Run: headless pygame with SDL's dummy video driver; simulated clock (each Clock.tick advances the game by its frame time, no real sleeping); random seed 0; keys injected as events and as key.get_pressed() state; no mouse input.
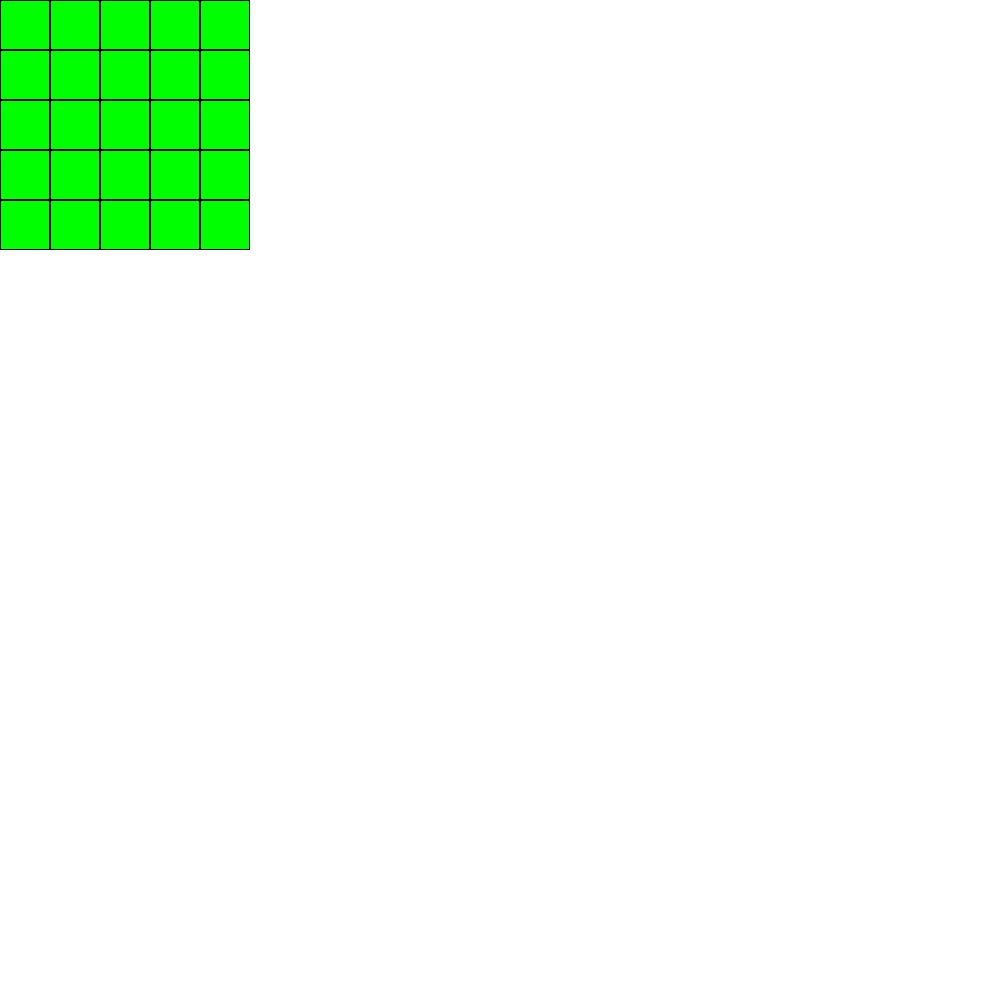
Frame 1 of 4 · flips 1–60 · no input
Frame 2 of 4 · flips 61–180 · tapped SPACE, RETURN · held RIGHT (→), D · screen unchanged from frame 1, image omitted
Frame 3 of 4 · flips 181–300 · held DOWN (↓), S · screen unchanged from frame 2, image omitted
Frame 4 of 4 · flips 301–420 · held LEFT (←), A, UP (↑), W · screen unchanged from frame 3, image omitted

The pygame program that drew these frames:

# Example file showing a basic pygame "game loop"
import pygame


class Cube:
    def __init__(self, color, traversable=True):
        self.color = color
        self.traversable = traversable


class Grid:
    def __init__(self, rows, cols, cube_size):
        self.rows = rows
        self.cols = cols
        self.cube_size = cube_size
        self.grid = [[Cube("green", True) for i in range(cols)] for j in range(rows)]

    def draw_cube(self, screen, x, y):
        cube = self.grid[y][x]
        # inside cell
        pygame.draw.rect(screen, cube.color, (x * self.cube_size, y * self.cube_size, self.cube_size, self.cube_size))
        # outline of cell
        pygame.draw.rect(screen, "black", (x * self.cube_size, y * self.cube_size, self.cube_size, self.cube_size), 1)


# pygame setup
pygame.init()
rows, cols = (5, 5)
cube_size = 50
grid = Grid(rows, cols, cube_size)
screen = pygame.display.set_mode((1000, 1000))
clock = pygame.time.Clock()
running = True

while running:
    # poll for events
    # pygame.QUIT event means the user clicked X to close your window
    for event in pygame.event.get():
        if event.type == pygame.QUIT:
            running = False

    # fill the screen with a color to wipe away anything from last frame
    screen.fill("white")

    for y in range(grid.rows):
        for x in range(grid.cols):
            grid.draw_cube(screen, x, y)

            # RENDER YOUR GAME HERE

    # flip() the display to put your work on screen
    pygame.display.flip()

    clock.tick(144)  # limits FPS to 144

pygame.quit()
